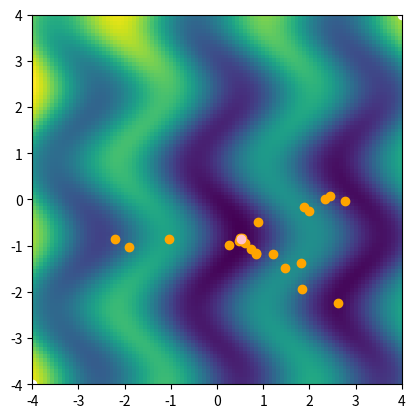

Here is the Python script that generated this plot:
import math
import matplotlib.pyplot as plt
import random
from matplotlib.animation import FuncAnimation
from matplotlib.colors import Normalize
import numpy as np

N = 50 #кількість "мурах"
T = 1000 #кількість переміщень

x_min = -4
x_max = 4
y_min = -4
y_max = 4
V_max = 0.5
V_min = -V_max #для задання швидкості

g = [15,39]

F = 2

w = 0.3 #w = 0.3 w = 0.3 w = 0.9 w<1
wp = 4 #wp = 1  wp = 4  wp = 1  wp 1..5
wg = 1  #wg = 4  wg = 1  wg = 1  wg 1..5

SEED = 69 # або будь-яке інше число
random.seed(SEED)
np.random.seed(SEED)

class Ant:
    def __init__(self,n, x, y, vx, vy, px, py, rp, rg):
        self.n = n
        self.x = x
        self.y = y
        self.vx = vx
        self.vy = vy
        self.px = px
        self.py = py
        self.rp = rp
        self.rg = rg
    def move(self):
        self.x = self.x + self.vx
        if self.x > x_max:
            self.vx = -self.vx
            self.x = x_max
        if self.x < x_min:
            self.vx = -self.vx
            self.x = x_min
        self.y = self.y + self.vy
        if self.y > y_max:
            self.vy = -self.vy
            self.y = x_max
        if self.y < y_min:
            self.vy = -self.vy
            self.y = x_min
        if func(self.x, self.y, F) < func(self.px, self.py, F):
            self.px = self.x
            self.py = self.y
        self.vx = w*self.vx + self.rp*wp*(self.px - self.x) + self.rg*wg*(g[0] - self.x)
        if self.vx > V_max:
            self.vx = V_max
        if self.vx < V_min:
            self.vx = V_min
        self.vy = w*self.vy + self.rp*wp*(self.py - self.y) + self.rg*wg*(g[1] - self.y)
        if self.vy > V_max:
            self.vy = V_max
        if self.vy < V_min:
            self.vy = V_min
    def stats(self):
        print(self.n, self.x, self.y, self.vx, self.vy, self.px, self.py)


def func(x, y, f = 1):
    if f == 1:
        return (0.2 * (abs(x) + abs(y)) 
                - 0.6 * math.cos(3*x + y) 
                - 0.5 * math.sin(x*y) 
                - 0.4 * abs(math.cos(2*x - y)))
    return 0.05 * ((x - 1.5)**2 + (y + 1)**2) - math.cos(2*x + math.sin(2*y))

def func_np(x, y, f):
    if f == 1:
        return (0.2 * (np.abs(x) + np.abs(y)) 
                - 0.6 * np.cos(3*x + y) 
                - 0.5 * np.sin(x*y) 
                - 0.4 * np.abs(np.cos(2*x - y)))
    return 0.05 * ((x - 1.5)**2 + (y + 1)**2) - np.cos(2*x + np.sin(2*y))

def generate_swarm(num):
    swarm = []
    global g
    for i in range(num):
        xi = random.uniform(x_min, x_max)
        yi = random.uniform(y_min, y_max)
        if func(xi, yi, F) < func(g[0],g[1], F):
            g = [xi, yi]
        Vi1 = random.uniform(V_min, V_max)
        Vi2 = random.uniform(V_min, V_max)
        rp = random.uniform(0,1)
        rg = random.uniform(0,1)
        swarm.append(Ant(i+1, xi, yi, Vi1, Vi2, xi, yi, rp, rg))
    return swarm

def move_phase(swarm):
    global g
    for a in swarm:
        # print(a.n)
        # print([a.x, a.y], g)
        # print(func(a.x, a.y), func(g[0],g[1]))
        if func(a.x, a.y, F) < func(g[0],g[1], F):
            g = [a.x, a.y]
        # print(g)
        rp = random.uniform(0,1)
        rg = random.uniform(0,1)
        a.rp = rp
        a.rg = rg
        a.move()

fig, ax = plt.subplots()

ax.set_xlim(x_min, x_max)
ax.set_ylim(y_min, y_max)

swarm = generate_swarm(N)

def last(swarm, T):
    t = 0
    while t < T:
        move_phase(swarm)
        t +=1
    ax.scatter(x_max, y_max, color = "white")
    ax.scatter(x_min, y_min, color = "white")
    x = np.linspace(x_min, x_max, 100)
    y = np.linspace(y_min, y_max, 100)
    X, Y = np.meshgrid(x, y)
    t = func_np(X, Y, F)
    ax.imshow(t, extent=[x_min, x_max, y_min, y_max], origin='lower',
    aspect='equal')
    for a in swarm:
            # a.stats()
            ax.scatter(a.x, a.y, color = "orange")
    plt.show()
    

def update(frame):
    ax.clear()
    ax.set_title(f"Слайд {frame}")
    ax.scatter(x_max, y_max, color = "white")
    ax.scatter(x_min, y_min, color = "white")
    x = np.linspace(x_min, x_max, 100)
    y = np.linspace(y_min, y_max, 100)
    X, Y = np.meshgrid(x, y)
    t = func_np(X, Y, F)
    ax.imshow(t, extent=[x_min, x_max, y_min, y_max], origin='lower',
    aspect='equal')
    move_phase(swarm)
    for a in swarm:
            # a.stats()
            ax.scatter(a.x, a.y, color = "orange")

# ani = FuncAnimation(fig, update, frames=T, interval=500)
# plt.show()

last(swarm, T)

print("Ідеальна точка", g)
print("Значення функції",func(g[0], g[1], F))
x = np.linspace(x_min, x_max, 100)
y = np.linspace(y_min, y_max, 100)
X, Y = np.meshgrid(x, y)
t = func_np(X, Y, F)
plt.imshow(t, extent=[x_min, x_max, y_min, y_max], origin='lower', aspect='equal')
plt.scatter(g[0],g[1], color = "pink")
plt.show()
